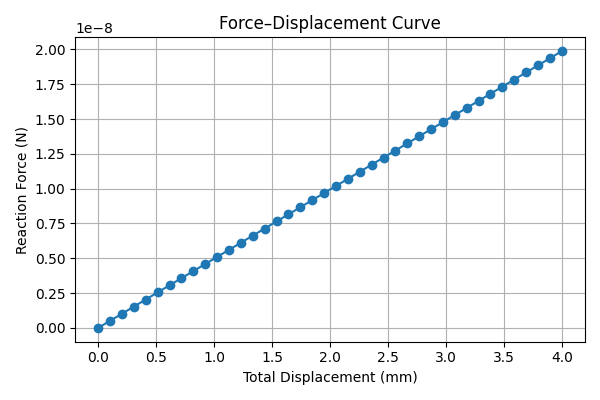

Source data for this figure (header and first rows):
total_displacement, total_force
0.0, 0.0
0.1026, 5.095680039542316e-10
0.2051, 1.0191360079084631e-09
0.3077, 1.5287040118626418e-09
0.4103, 2.0382720158169263e-09
0.5128, 2.547840019771158e-09
0.6154, 3.0574080237252835e-09
0.7179, 3.566976027679568e-09
0.8205, 4.0765440316338526e-09
0.9231, 4.586112035588031e-09
1.026, 5.095680039542316e-09
1.128, 5.6052480434962826e-09
1.231, 6.114816047450567e-09
1.333, 6.6243840514049575e-09
1.436, 7.133952055359136e-09
1.538, 7.643520059313315e-09
1.641, 8.153088063267705e-09
1.744, 8.662656067221884e-09
1.846, 9.172224071176062e-09
1.949, 9.68179207513003e-09
2.051, 1.0191360079084631e-08
2.154, 1.0700928083038598e-08
2.256, 1.1210496086992565e-08
2.359, 1.1720064090946956e-08
2.462, 1.2229632094901134e-08
2.564, 1.2739200098855313e-08
2.667, 1.3248768102809915e-08
2.769, 1.3758336106764094e-08
2.872, 1.4267904110718272e-08
2.974, 1.477747211467245e-08
3.077, 1.528704011862663e-08
3.179, 1.5796608122580808e-08
3.282, 1.630617612653541e-08
3.385, 1.6815744130489165e-08
3.487, 1.7325312134443767e-08
3.59, 1.7834880138397946e-08
3.692, 1.8344448142352125e-08
3.795, 1.885401614630588e-08
3.897, 1.936358415026006e-08
4.0, 1.987315215421466e-08
